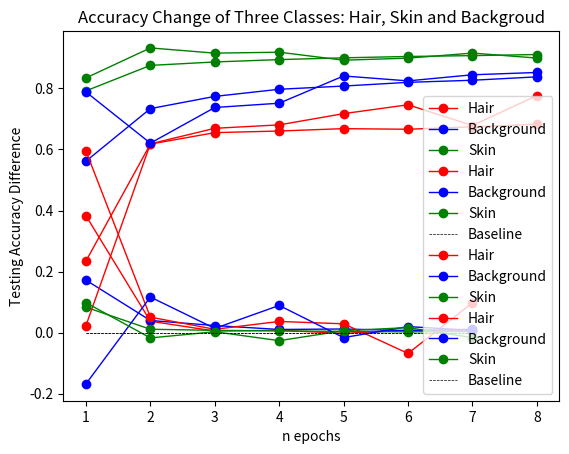

The matplotlib source for this figure:
import matplotlib.pyplot as plt


x1 = range(1,9)
x_df = range(1,8)
baseline = [0]*7

# Losses=[0.2050402482351, 0.09714470793803533, 0.0840319378177325, 0.07818545053402583, 0.07341804474592209, 0.06999305908878645, 0.06765230029821395, 0.06498128190636634]
# plt.plot(x1,Losses, label="Exp Losses", linewidth=2,color= 'r', marker='o',markersize=5)
# plt.legend()
# plt.xlabel('n epochs')
# plt.ylabel('Training Loss of Each Epoch')
# plt.show()
#
# Errors=[0.2660150666666667, 0.16559453333333332, 0.14702293333333333, 0.13640639999999998, 0.1308724, 0.12600866666666669, 0.12278320000000001, 0.11836426666666668]
# plt.plot(x1,Errors, label="Errors", linewidth=2,color= 'g', marker='o',markersize=5)
# plt.legend()
# plt.xlabel('n epochs')
# plt.ylabel('Training Error of Each Epoch')
# plt.show()
#
N_classes_Accuracy=[[0.2344706168530898, 0.5615318247995533, 0.7917841837374522], [0.6173679454219823, 0.7336090460599876, 0.8751242113941271], [0.6550243975033054, 0.7736239785059887, 0.8863838851975072], [0.6603198658963594, 0.7969970485973614, 0.8940999681451542], [0.668063905341013, 0.807526565132287, 0.8999345532761123], [0.6660109909416154, 0.8196604846160053, 0.9043560903712754], [0.6740693807370072, 0.8264963736973324, 0.9071106812518042], [0.6823376966488877, 0.8376204427757399, 0.9107441074009207]]
red_hair_acc = [0]*8
blue_back_acc=[0]*8
green_skin_acc = [0]*8

red_hair_acc_df = [0]*7
blue_back_acc_df=[0]*7
green_skin_acc_df = [0]*7

for i in range(8):
    red_hair_acc[i]=N_classes_Accuracy[i][0]
    blue_back_acc[i] = N_classes_Accuracy[i][1]
    green_skin_acc[i] = N_classes_Accuracy[i][2]

    if(i<1):
        continue
    red_hair_acc_df[i-1]=red_hair_acc[i]-red_hair_acc[i-1]
    blue_back_acc_df[i-1]=blue_back_acc[i]-blue_back_acc[i-1]
    green_skin_acc_df[i-1]=green_skin_acc[i]-green_skin_acc[i-1]

plt.title("Accuracy of Three Classes: Hair, Skin and Backgroud")
plt.plot(x1,red_hair_acc, label="Hair", linewidth=1,color= 'r', marker='o',markersize=6)
plt.plot(x1,blue_back_acc, label="Background", linewidth=1,color= 'b', marker='o',markersize=6)
plt.plot(x1,green_skin_acc, label="Skin", linewidth=1,color= 'g', marker='o',markersize=6)
plt.legend()
plt.xlabel('n epochs')
plt.ylabel('Training Accuracy of Each Class')
plt.show()

plt.title("Accuracy Change of Three Classes: Hair, Skin and Backgroud")
plt.plot(x_df,red_hair_acc_df, label="Hair", linewidth=1,color= 'r', marker='o',markersize=6)
plt.plot(x_df,blue_back_acc_df, label="Background", linewidth=1,color= 'b', marker='o',markersize=6)
plt.plot(x_df,green_skin_acc_df, label="Skin", linewidth=1,color= 'g', marker='o',markersize=6)
plt.plot(x_df,baseline, label="Baseline", linewidth=0.5,color= "black", linestyle='--')
plt.legend()
plt.xlabel('n epochs')
plt.ylabel('Training Accuracy Difference')
plt.show()

# -------------Test results
# Test_loss = [0.09519248872995377, 0.1064225235581398, 0.0738830417394638, 0.06792500242590904, 0.06382502138614654, 0.0624775967001915, 0.05825162813067436, 0.056851691007614134]
# plt.plot(x1, Test_loss, label="Test Losses", linewidth=2, color='r', marker='o', markersize=5)
# plt.legend()
# plt.xlabel('n epochs')
# plt.ylabel('Testing Loss of Each Epoch')
# plt.show()
#
# Test_error = [0.17477000000000004, 0.17235119999999995, 0.138626, 0.1324672, 0.1250144, 0.12245800000000001, 0.1135412, 0.11539599999999998]
# plt.plot(x1,Test_error, label="Errors", linewidth=2,color= 'g', marker='o',markersize=5)
# plt.legend()
# plt.xlabel('n epochs')
# plt.ylabel('Testing Error of Each Epoch')
# plt.show()

N_classes_Accuracy_test = [[0.02328125, 0.7882391213799306, 0.8341236643766438], [0.6183117709093273, 0.6204973007643368, 0.93235058315491], [0.6692297962687705, 0.7373128427967686, 0.915270353245206], [0.6803756354990168, 0.7513197098918589, 0.9183220832022243], [0.7171701391531577, 0.840544717269669, 0.8921888324031579], [0.7462400831054657, 0.8244240291497796, 0.8988241470578532], [0.6783489839551567, 0.8443997557512342, 0.9154232841578134], [0.7763689027245797, 0.8519526262515843, 0.899177028451774]]

test_red_hair_acc = [0]*8
test_blue_back_acc=[0]*8
test_green_skin_acc = [0]*8

test_red_hair_acc_df = [0]*7
test_blue_back_acc_df=[0]*7
test_green_skin_acc_df = [0]*7
for i in range(8):
    test_red_hair_acc[i]=N_classes_Accuracy_test[i][0]
    test_blue_back_acc[i] = N_classes_Accuracy_test[i][1]
    test_green_skin_acc[i] = N_classes_Accuracy_test[i][2]

    if(i<1):
        continue
    test_red_hair_acc_df[i-1]=test_red_hair_acc[i]-test_red_hair_acc[i-1]
    test_blue_back_acc_df[i-1]=test_blue_back_acc[i]-test_blue_back_acc[i-1]
    test_green_skin_acc_df[i-1]=test_green_skin_acc[i]-test_green_skin_acc[i-1]

plt.title("Accuracy of Three Classes: Hair, Skin and Backgroud")
plt.plot(x1,test_red_hair_acc, label="Hair", linewidth=1,color= 'r', marker='o',markersize=6)
plt.plot(x1,test_blue_back_acc, label="Background", linewidth=1,color= 'b', marker='o',markersize=6)
plt.plot(x1,test_green_skin_acc, label="Skin", linewidth=1,color= 'g', marker='o',markersize=6)
plt.legend()
plt.xlabel('n epochs')
plt.ylabel('Testing Accuracy of Each Class')
plt.show()

plt.title("Accuracy Change of Three Classes: Hair, Skin and Backgroud")
plt.plot(x_df,test_red_hair_acc_df, label="Hair", linewidth=1,color= 'r', marker='o',markersize=6)
plt.plot(x_df,test_blue_back_acc_df, label="Background", linewidth=1,color= 'b', marker='o',markersize=6)
plt.plot(x_df,test_green_skin_acc_df, label="Skin", linewidth=1,color= 'g', marker='o',markersize=6)
plt.plot(x_df,baseline, label="Baseline", linewidth=0.5,color= "black", linestyle='--')
plt.legend()
plt.xlabel('n epochs')
plt.ylabel('Testing Accuracy Difference')
plt.show()